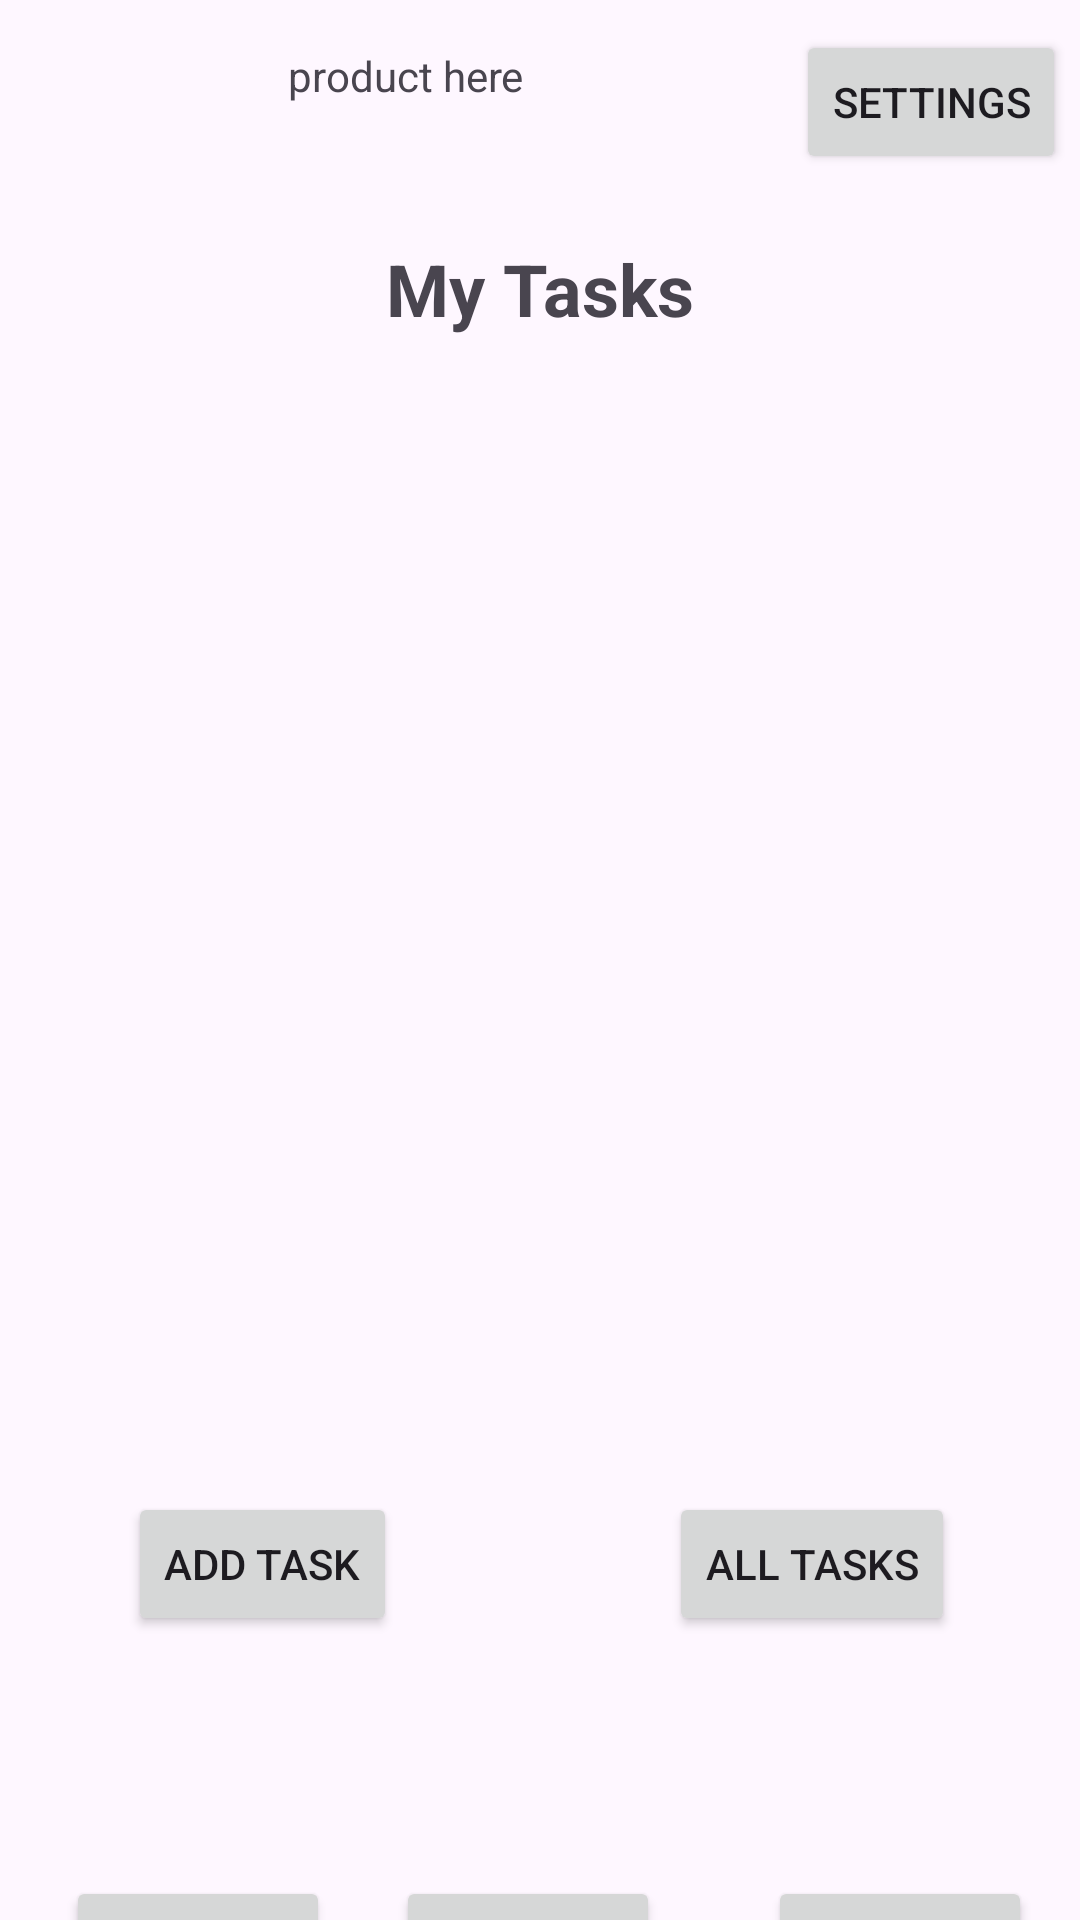

Produce the Android XML layout that renders to this screen, including the resource entries it uses.
<!-- AndroidManifest.xml: application theme Theme.TaskMaster -->
<!-- res/layout/activity_main.xml -->
<?xml version="1.0" encoding="utf-8"?>

<androidx.constraintlayout.widget.ConstraintLayout xmlns:android="http://schemas.android.com/apk/res/android"
    xmlns:app="http://schemas.android.com/apk/res-auto"
    xmlns:tools="http://schemas.android.com/tools"
    android:layout_width="match_parent"
    android:layout_height="match_parent"
    tools:context=".MainActivity">


    <TextView
        android:id="@+id/heading"
        android:layout_width="wrap_content"
        android:layout_height="wrap_content"
        android:layout_gravity="center"
        android:layout_marginTop="64dp"
        android:paddingTop="16dp"
        android:text="My Tasks"
        android:textSize="24sp"
        android:textStyle="bold"
        app:layout_constraintEnd_toEndOf="parent"
        app:layout_constraintStart_toStartOf="parent"
        app:layout_constraintTop_toTopOf="parent"
        tools:ignore="MissingConstraints" />

    <ImageView
        android:id="@+id/imageView"
        android:layout_width="317dp"
        android:layout_height="325dp"
        android:layout_marginTop="20dp"
        android:src="@drawable/tasky"
        app:layout_constraintBottom_toBottomOf="parent"
        app:layout_constraintEnd_toEndOf="parent"
        app:layout_constraintStart_toStartOf="parent"
        app:layout_constraintTop_toBottomOf="@+id/heading"
        app:layout_constraintVertical_bias="0.0" />

    <Button
        android:id="@+id/button"
        android:layout_width="wrap_content"
        android:layout_height="wrap_content"
        android:layout_marginTop="40dp"
        android:text="ADD TASK"
        app:layout_constraintEnd_toEndOf="parent"
        app:layout_constraintHorizontal_bias="0.158"
        app:layout_constraintStart_toStartOf="parent"
        app:layout_constraintTop_toBottomOf="@+id/imageView" />

    <Button
        android:id="@+id/button2"
        android:layout_width="wrap_content"
        android:layout_height="wrap_content"
        android:layout_marginTop="40dp"
        android:text="All TASKS"
        app:layout_constraintEnd_toEndOf="parent"
        app:layout_constraintHorizontal_bias="0.842"
        app:layout_constraintStart_toStartOf="parent"
        app:layout_constraintTop_toBottomOf="@+id/imageView" />

    <Button
        android:id="@+id/button5"
        android:layout_width="wrap_content"
        android:layout_height="wrap_content"
        android:layout_marginTop="84dp"
        android:text="Sleep"
        app:layout_constraintBottom_toBottomOf="parent"
        app:layout_constraintEnd_toEndOf="parent"
        app:layout_constraintHorizontal_bias="0.081"
        app:layout_constraintStart_toStartOf="parent"
        app:layout_constraintTop_toBottomOf="@+id/button"
        app:layout_constraintVertical_bias="0.113" />

    <Button
        android:id="@+id/button6"
        android:layout_width="wrap_content"
        android:layout_height="wrap_content"
        android:layout_marginTop="84dp"
        android:text="Study"
        app:layout_constraintBottom_toBottomOf="parent"
        app:layout_constraintEnd_toStartOf="@+id/button7"
        app:layout_constraintHorizontal_bias="0.381"
        app:layout_constraintStart_toEndOf="@+id/button5"
        app:layout_constraintTop_toBottomOf="@+id/button2"
        app:layout_constraintVertical_bias="0.113" />

    <Button
        android:id="@+id/button7"
        android:layout_width="wrap_content"
        android:layout_height="wrap_content"
        android:layout_marginTop="84dp"
        android:layout_marginEnd="16dp"
        android:text="Play"
        app:layout_constraintBottom_toBottomOf="parent"
        app:layout_constraintEnd_toEndOf="parent"
        app:layout_constraintTop_toBottomOf="@+id/button2"
        app:layout_constraintVertical_bias="0.113" />

    <Button
        android:id="@+id/button8"
        android:layout_width="wrap_content"
        android:layout_height="wrap_content"
        android:layout_marginTop="4dp"
        android:text="Settings"
        app:layout_constraintBottom_toTopOf="@+id/heading"
        app:layout_constraintEnd_toEndOf="parent"
        app:layout_constraintHorizontal_bias="0.983"
        app:layout_constraintStart_toStartOf="parent"
        app:layout_constraintTop_toTopOf="parent" />

    <TextView
        android:id="@+id/orderFormTextView"
        android:layout_width="168dp"
        android:layout_height="33dp"
        android:text="product here"
        app:layout_constraintBottom_toTopOf="@+id/heading"
        app:layout_constraintEnd_toEndOf="parent"
        app:layout_constraintStart_toStartOf="parent"
        app:layout_constraintTop_toTopOf="parent"
        tools:ignore="MissingConstraints" />

</androidx.constraintlayout.widget.ConstraintLayout>
<!-- resources referenced by this layout -->
<resources>
  <style name="Theme.TaskMaster" parent="Base.Theme.TaskMaster" />
  <style name="Base.Theme.TaskMaster" parent="Theme.Material3.DayNight.NoActionBar">
          
          
      </style>
</resources>
